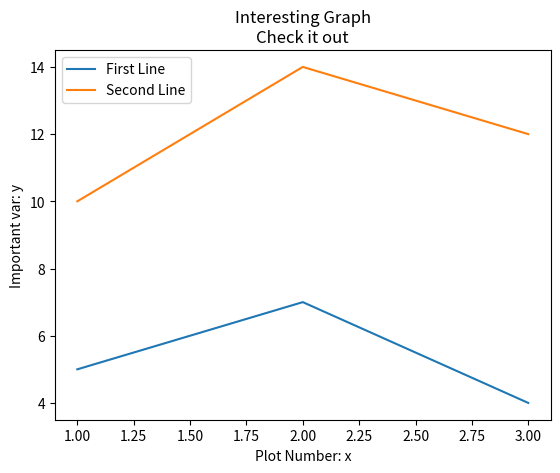

Write Python code to recreate this figure.
import matplotlib.pyplot as plt

x = [1,2,3]
y = [5,7,4]

x2 = [1,2,3]
y2 = [10,14,12]

plt.plot(x, y, label='First Line')
plt.plot(x2, y2, label='Second Line')


plt.xlabel('Plot Number: x')
plt.ylabel('Important var: y')
plt.title('Interesting Graph\nCheck it out')
plt.legend()
plt.show()

